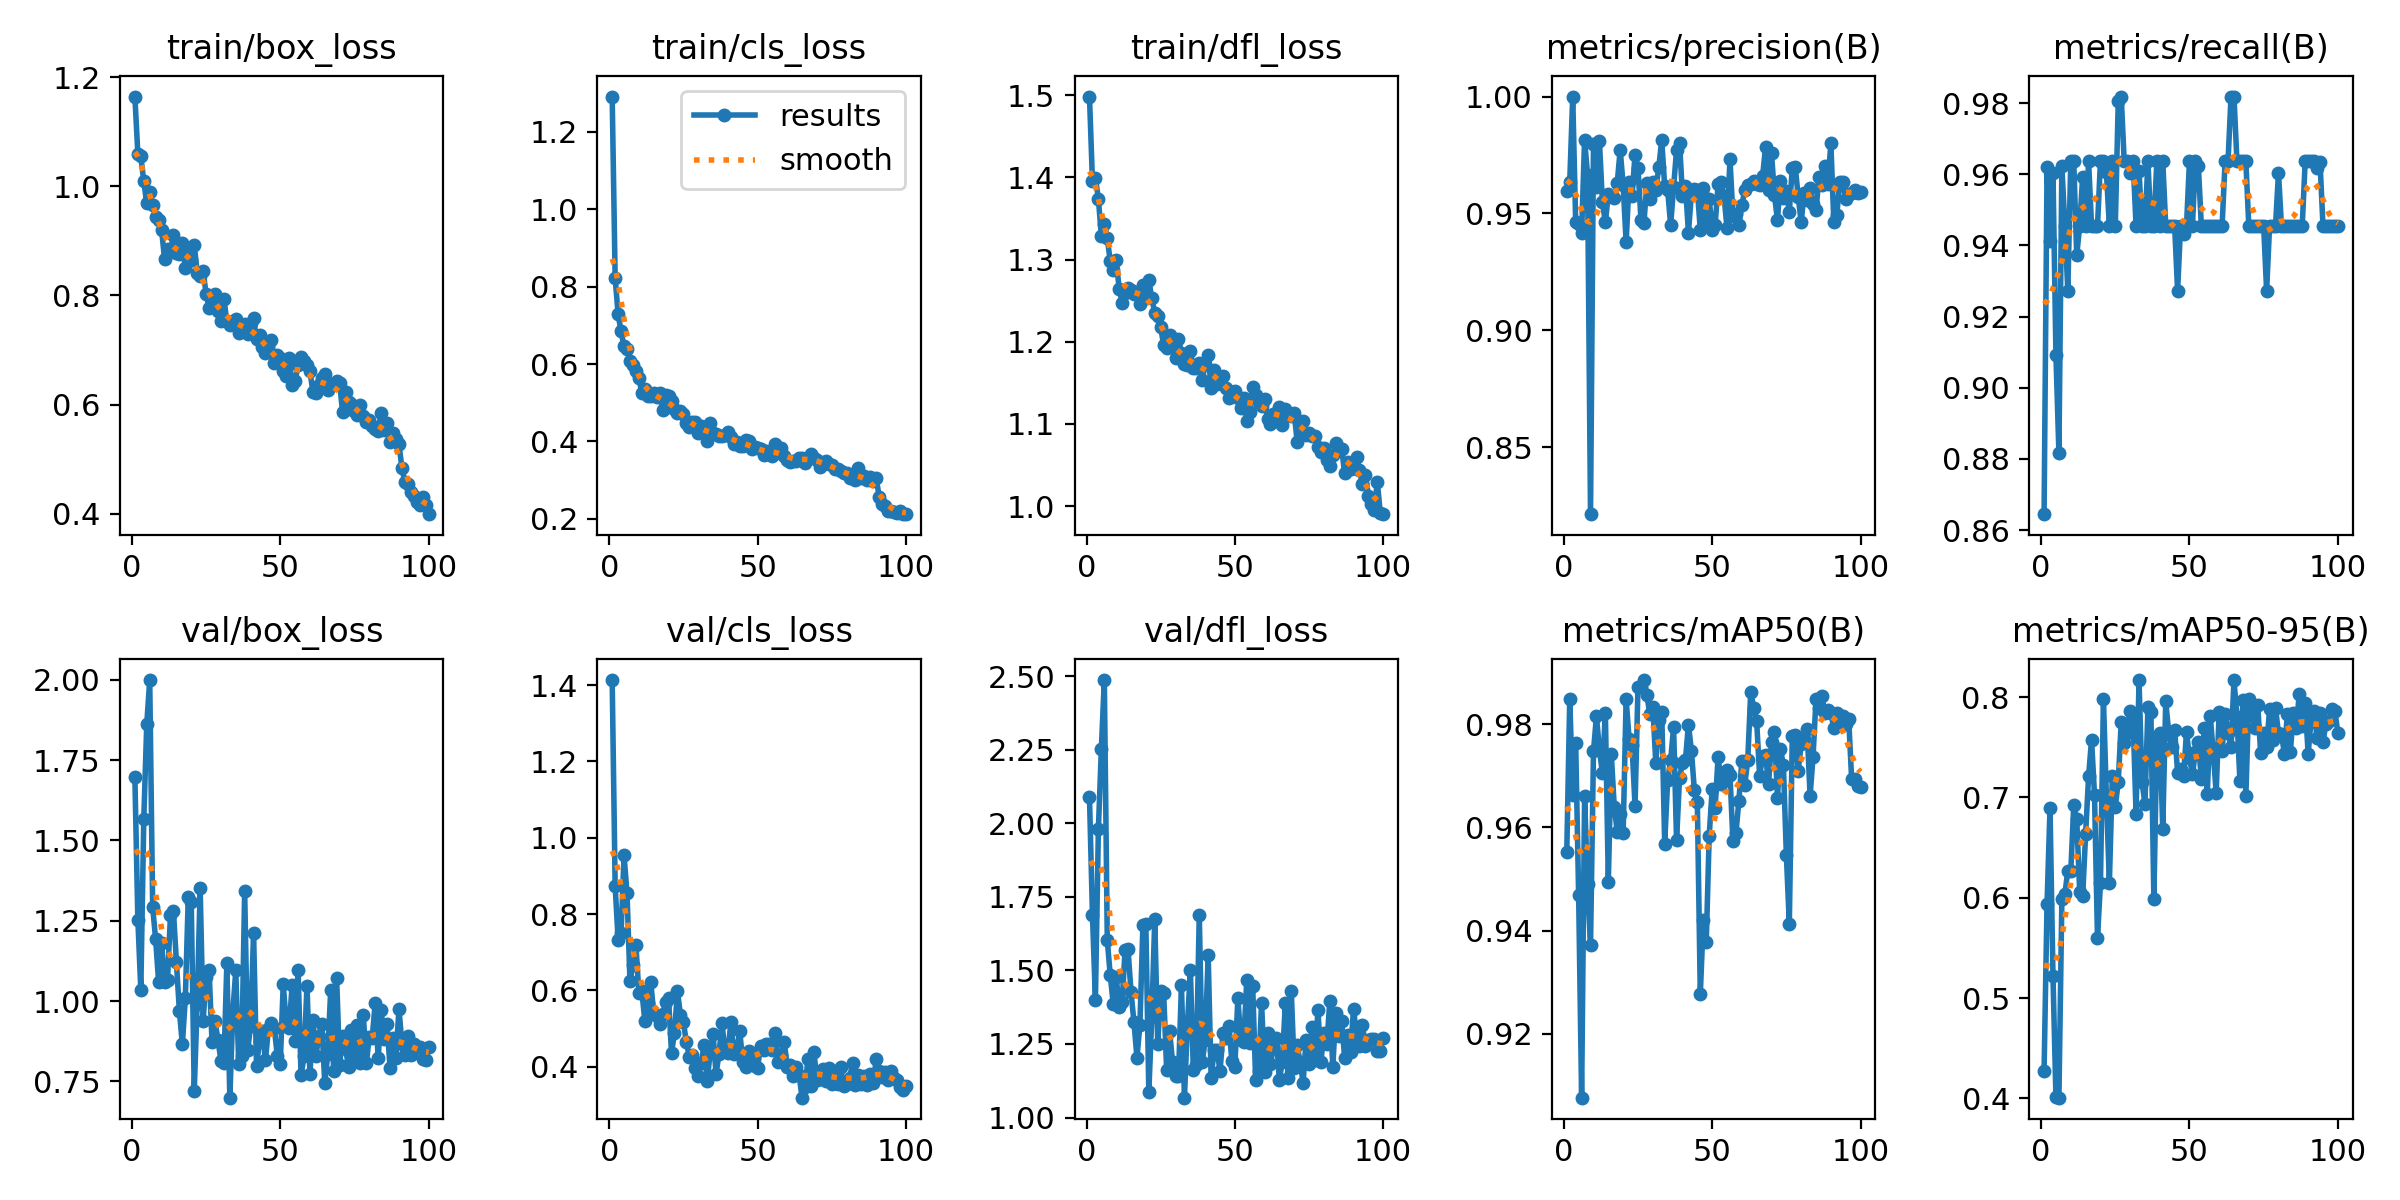

The data file committed next to this chart (first rows):
epoch, time, train/box_loss, train/cls_loss, train/dfl_loss, metrics/precision(B), metrics/recall(B), metrics/mAP50(B), metrics/mAP50-95(B), val/box_loss, val/cls_loss, val/dfl_loss, lr/pg0, lr/pg1, lr/pg2
1, 108.1, 1.165, 1.291, 1.498, 0.9596, 0.8645, 0.9552, 0.4277, 1.696, 1.413, 2.089, 0.000328, 0.000328, 0.06753
2, 208.8, 1.06, 0.8227, 1.395, 0.9636, 0.962, 0.985, 0.5943, 1.254, 0.874, 1.69, 0.0006547, 0.0006547, 0.03453
3, 312.3, 1.055, 0.7284, 1.399, 1, 0.9414, 0.9664, 0.6896, 1.035, 0.7322, 1.4, 0.0009749, 0.0009749, 0.001513
4, 412.4, 1.009, 0.6847, 1.374, 0.9463, 0.9603, 0.9763, 0.5219, 1.566, 0.7516, 1.98, 0.0009703, 0.0009703, 0.0009703
5, 513.3, 0.9688, 0.6456, 1.329, 0.9454, 0.9091, 0.9468, 0.401, 1.862, 0.9536, 2.252, 0.0009604, 0.0009604, 0.0009604
6, 613.7, 0.9904, 0.6387, 1.344, 0.9417, 0.8817, 0.9076, 0.4008, 1.999, 0.8548, 2.487, 0.0009505, 0.0009505, 0.0009505
7, 713.2, 0.966, 0.6089, 1.326, 0.9815, 0.9622, 0.966, 0.5992, 1.291, 0.6238, 1.603, 0.0009406, 0.0009406, 0.0009406
8, 812.5, 0.9434, 0.5983, 1.298, 0.9666, 0.9455, 0.9491, 0.6036, 1.192, 0.6675, 1.483, 0.0009307, 0.0009307, 0.0009307
9, 912.1, 0.9382, 0.5825, 1.287, 0.8213, 0.9273, 0.9371, 0.6272, 1.06, 0.7187, 1.387, 0.0009208, 0.0009208, 0.0009208
10, 1012, 0.9208, 0.5638, 1.299, 0.9798, 0.9636, 0.9748, 0.6263, 1.181, 0.5943, 1.478, 0.0009109, 0.0009109, 0.0009109
11, 1111, 0.8668, 0.525, 1.265, 0.9615, 0.9636, 0.9816, 0.6922, 1.059, 0.598, 1.377, 0.000901, 0.000901, 0.000901
12, 1211, 0.8855, 0.5349, 1.248, 0.981, 0.9372, 0.975, 0.6788, 1.066, 0.5201, 1.392, 0.0008911, 0.0008911, 0.0008911
13, 1311, 0.8815, 0.5188, 1.26, 0.9549, 0.9455, 0.9706, 0.6061, 1.269, 0.5661, 1.571, 0.0008812, 0.0008812, 0.0008812
14, 1411, 0.9111, 0.5187, 1.265, 0.9462, 0.9593, 0.9822, 0.6014, 1.28, 0.6228, 1.572, 0.0008713, 0.0008713, 0.0008713
15, 1511, 0.8778, 0.5243, 1.264, 0.9582, 0.9455, 0.9495, 0.6634, 1.121, 0.538, 1.426, 0.0008614, 0.0008614, 0.0008614
16, 1611, 0.8766, 0.5141, 1.258, 0.9573, 0.9636, 0.9742, 0.7211, 0.9685, 0.5335, 1.323, 0.0008515, 0.0008515, 0.0008515
17, 1713, 0.8958, 0.5264, 1.26, 0.9567, 0.9455, 0.964, 0.7577, 0.8654, 0.5129, 1.203, 0.0008416, 0.0008416, 0.0008416
18, 1813, 0.8501, 0.4811, 1.246, 0.963, 0.9454, 0.9592, 0.7022, 1.008, 0.5376, 1.316, 0.0008317, 0.0008317, 0.0008317
19, 1913, 0.8864, 0.5198, 1.268, 0.9772, 0.9455, 0.9627, 0.56, 1.325, 0.5687, 1.653, 0.0008218, 0.0008218, 0.0008218
20, 2013, 0.8658, 0.5164, 1.254, 0.962, 0.9636, 0.9589, 0.6148, 1.307, 0.579, 1.657, 0.0008119, 0.0008119, 0.0008119
21, 2113, 0.8934, 0.5047, 1.275, 0.9376, 0.9636, 0.9848, 0.7982, 0.7194, 0.436, 1.086, 0.000802, 0.000802, 0.000802
22, 2213, 0.8414, 0.4833, 1.253, 0.9635, 0.9605, 0.9772, 0.7016, 0.9921, 0.4888, 1.343, 0.0007921, 0.0007921, 0.0007921
23, 2312, 0.8364, 0.4746, 1.236, 0.9573, 0.9455, 0.9759, 0.615, 1.352, 0.5981, 1.674, 0.0007822, 0.0007822, 0.0007822
24, 2412, 0.8442, 0.4781, 1.231, 0.9751, 0.9636, 0.9642, 0.7213, 0.9383, 0.5352, 1.25, 0.0007723, 0.0007723, 0.0007723
25, 2512, 0.8033, 0.4707, 1.218, 0.9694, 0.9455, 0.9873, 0.6909, 1.076, 0.5179, 1.43, 0.0007624, 0.0007624, 0.0007624
26, 2612, 0.777, 0.449, 1.196, 0.9473, 0.9806, 0.9872, 0.7157, 1.098, 0.4638, 1.424, 0.0007525, 0.0007525, 0.0007525
27, 2711, 0.7835, 0.4366, 1.192, 0.9459, 0.9818, 0.9886, 0.7753, 0.8721, 0.4264, 1.163, 0.0007426, 0.0007426, 0.0007426
28, 2811, 0.8025, 0.4513, 1.208, 0.9629, 0.9636, 0.9856, 0.7539, 0.9389, 0.4316, 1.294, 0.0007327, 0.0007327, 0.0007327
29, 2911, 0.7709, 0.4496, 1.194, 0.9561, 0.9636, 0.9819, 0.7647, 0.8781, 0.3976, 1.188, 0.0007228, 0.0007228, 0.0007228
30, 3011, 0.7527, 0.4217, 1.18, 0.9635, 0.9605, 0.9833, 0.7862, 0.8146, 0.3768, 1.143, 0.0007129, 0.0007129, 0.0007129
31, 3111, 0.7941, 0.4404, 1.203, 0.96, 0.9636, 0.9726, 0.7791, 0.8061, 0.4108, 1.143, 0.000703, 0.000703, 0.000703
32, 3210, 0.7528, 0.424, 1.186, 0.9697, 0.9455, 0.9809, 0.6837, 1.117, 0.4561, 1.451, 0.0006931, 0.0006931, 0.0006931
33, 3310, 0.7466, 0.4017, 1.173, 0.9814, 0.961, 0.9823, 0.8167, 0.6993, 0.3619, 1.067, 0.0006832, 0.0006832, 0.0006832
34, 3410, 0.7526, 0.4469, 1.172, 0.9616, 0.9455, 0.9568, 0.7155, 0.9642, 0.4354, 1.314, 0.0006733, 0.0006733, 0.0006733
35, 3511, 0.7567, 0.4213, 1.189, 0.96, 0.9455, 0.9692, 0.6935, 1.095, 0.4865, 1.501, 0.0006634, 0.0006634, 0.0006634
36, 3611, 0.7315, 0.4186, 1.168, 0.945, 0.9636, 0.973, 0.7898, 0.8026, 0.3814, 1.161, 0.0006535, 0.0006535, 0.0006535
37, 3711, 0.7399, 0.415, 1.168, 0.9613, 0.9455, 0.9795, 0.7852, 0.8283, 0.4329, 1.18, 0.0006436, 0.0006436, 0.0006436
38, 3812, 0.7486, 0.4149, 1.174, 0.9771, 0.9455, 0.9575, 0.5986, 1.343, 0.5132, 1.689, 0.0006337, 0.0006337, 0.0006337
39, 3914, 0.7296, 0.4157, 1.154, 0.9803, 0.9636, 0.9696, 0.7581, 0.847, 0.4434, 1.187, 0.0006238, 0.0006238, 0.0006238
40, 4014, 0.7493, 0.4253, 1.172, 0.9576, 0.9455, 0.9725, 0.7641, 0.9226, 0.4348, 1.264, 0.0006139, 0.0006139, 0.0006139
41, 4115, 0.7578, 0.4108, 1.184, 0.9619, 0.9636, 0.9731, 0.6684, 1.211, 0.5181, 1.551, 0.000604, 0.000604, 0.000604
42, 4215, 0.7195, 0.3943, 1.144, 0.9418, 0.9455, 0.9799, 0.7957, 0.7984, 0.4342, 1.133, 0.0005941, 0.0005941, 0.0005941
43, 4314, 0.7278, 0.3995, 1.166, 0.9584, 0.9455, 0.9749, 0.7649, 0.8752, 0.4462, 1.23, 0.0005842, 0.0005842, 0.0005842
44, 4414, 0.7062, 0.3893, 1.149, 0.9605, 0.9455, 0.9672, 0.7508, 0.9055, 0.4923, 1.229, 0.0005743, 0.0005743, 0.0005743
45, 4514, 0.6937, 0.3889, 1.155, 0.9602, 0.9455, 0.9649, 0.7673, 0.8159, 0.413, 1.157, 0.0005644, 0.0005644, 0.0005644
46, 4613, 0.7053, 0.4037, 1.158, 0.943, 0.9273, 0.9276, 0.7247, 0.913, 0.3995, 1.287, 0.0005545, 0.0005545, 0.0005545
47, 4713, 0.718, 0.4021, 1.143, 0.961, 0.9455, 0.9419, 0.7286, 0.9333, 0.4412, 1.27, 0.0005446, 0.0005446, 0.0005446
48, 4813, 0.6763, 0.3799, 1.131, 0.9453, 0.9431, 0.9377, 0.7211, 0.9158, 0.4305, 1.31, 0.0005347, 0.0005347, 0.0005347
49, 4914, 0.6903, 0.3849, 1.139, 0.956, 0.9455, 0.9584, 0.7651, 0.8289, 0.4031, 1.192, 0.0005248, 0.0005248, 0.0005248
50, 5014, 0.6858, 0.3824, 1.14, 0.9429, 0.9636, 0.9674, 0.7398, 0.8056, 0.3962, 1.173, 0.0005149, 0.0005149, 0.0005149
51, 5113, 0.6611, 0.38, 1.131, 0.9451, 0.9455, 0.9638, 0.723, 1.053, 0.4542, 1.406, 0.000505, 0.000505, 0.000505
52, 5213, 0.6519, 0.3644, 1.119, 0.9625, 0.9636, 0.9737, 0.7456, 0.9312, 0.4435, 1.264, 0.0004951, 0.0004951, 0.0004951
53, 5314, 0.6856, 0.3742, 1.132, 0.9636, 0.9623, 0.9684, 0.7551, 0.9162, 0.459, 1.257, 0.0004852, 0.0004852, 0.0004852
54, 5414, 0.6363, 0.3677, 1.104, 0.9574, 0.9455, 0.9704, 0.7185, 1.05, 0.4608, 1.467, 0.0004753, 0.0004753, 0.0004753
55, 5514, 0.6426, 0.3612, 1.114, 0.9437, 0.9455, 0.971, 0.7689, 0.8771, 0.443, 1.252, 0.0004654, 0.0004654, 0.0004654
56, 5614, 0.672, 0.3942, 1.145, 0.9733, 0.9455, 0.9702, 0.703, 1.098, 0.4888, 1.448, 0.0004555, 0.0004555, 0.0004555
57, 5714, 0.687, 0.3722, 1.135, 0.949, 0.9455, 0.9573, 0.7816, 0.7685, 0.4135, 1.128, 0.0004456, 0.0004456, 0.0004456
58, 5814, 0.679, 0.3829, 1.127, 0.9498, 0.9455, 0.9589, 0.7449, 0.8275, 0.4299, 1.159, 0.0004357, 0.0004357, 0.0004357
59, 5914, 0.6718, 0.3628, 1.122, 0.9451, 0.9455, 0.9651, 0.7048, 1.048, 0.4637, 1.39, 0.0004258, 0.0004258, 0.0004258
60, 6014, 0.6611, 0.3527, 1.13, 0.9536, 0.9455, 0.9728, 0.785, 0.7718, 0.4003, 1.155, 0.0004159, 0.0004159, 0.0004159
... 40 more rows
